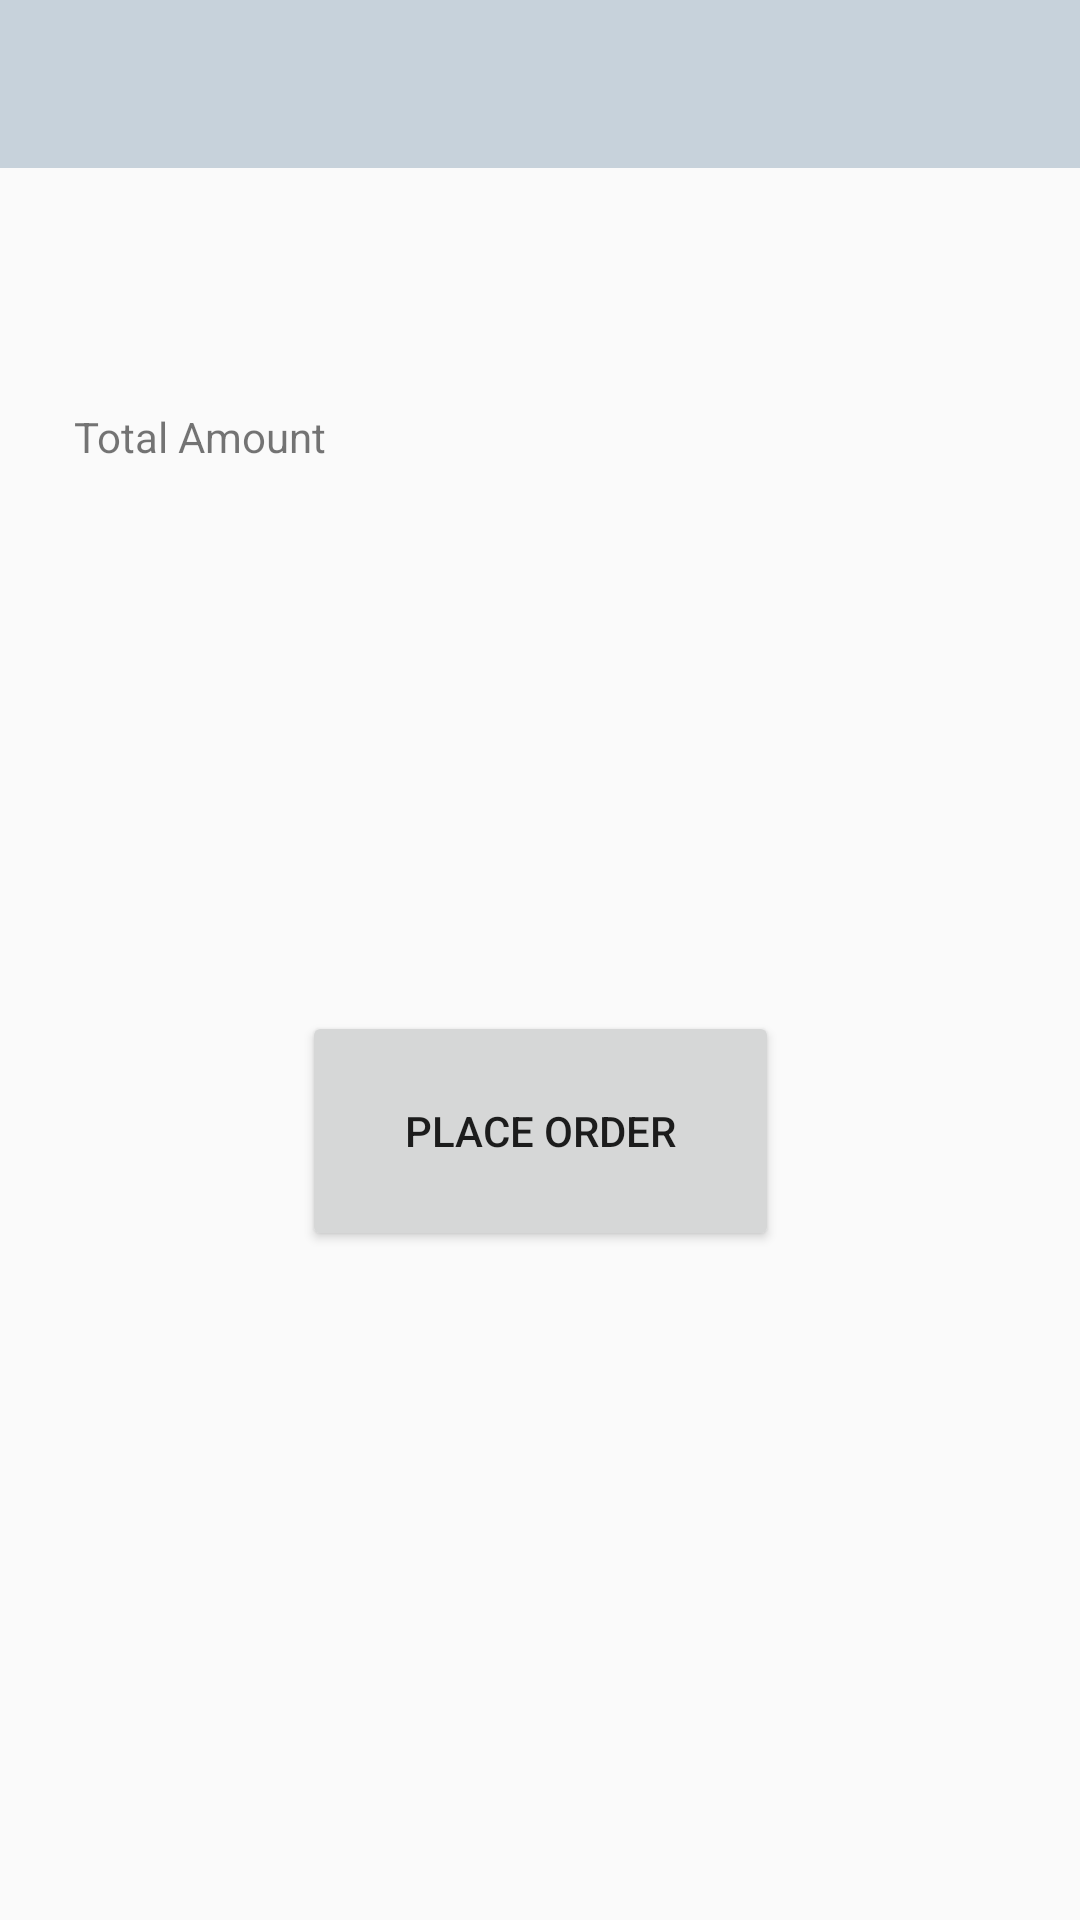

Android layout source for this screen:
<!-- AndroidManifest.xml: application theme Theme.AppCompat.Light.NoActionBar -->
<!-- res/layout/activity_order_final.xml -->
<?xml version="1.0" encoding="utf-8"?>
<android.support.constraint.ConstraintLayout xmlns:android="http://schemas.android.com/apk/res/android"
    xmlns:app="http://schemas.android.com/apk/res-auto"
    xmlns:tools="http://schemas.android.com/tools"
    android:layout_width="match_parent"
    android:layout_height="match_parent"
    tools:context=".OrderFinal">

    <include
        android:id="@+id/app_bar"
        layout="@layout/tool_bar"
        android:layout_width="fill_parent"
        android:layout_height="wrap_content"
        android:layout_alignParentStart="false"></include>

    <TextView
        android:id="@+id/textView"
        android:layout_width="149dp"
        android:layout_height="69dp"
        android:layout_marginStart="8dp"
        android:layout_marginTop="80dp"
        android:layout_marginEnd="8dp"
        android:text="@string/txtTotal"
        app:layout_constraintEnd_toEndOf="parent"
        app:layout_constraintHorizontal_bias="0.086"
        app:layout_constraintStart_toStartOf="parent"
        app:layout_constraintTop_toBottomOf="@+id/app_bar" />

    <Button
        android:id="@+id/btnPlaceOrder"
        android:layout_width="159dp"
        android:layout_height="80dp"
        android:layout_marginStart="8dp"
        android:layout_marginTop="132dp"
        android:layout_marginEnd="8dp"
        android:text="@string/btnPlaceOrder"
        app:layout_constraintEnd_toEndOf="parent"
        app:layout_constraintStart_toStartOf="parent"
        app:layout_constraintTop_toBottomOf="@+id/textView" />

</android.support.constraint.ConstraintLayout>
<!-- res/layout/tool_bar.xml (included above) -->
<?xml version="1.0" encoding="utf-8"?>
<android.support.v7.widget.Toolbar xmlns:android="http://schemas.android.com/apk/res/android"
    android:layout_width="match_parent"
    android:layout_height="wrap_content"
    xmlns:app="http://schemas.android.com/apk/res-auto"
    app:theme="@style/CustomToolbarStyle"
    app:popupTheme="@style/CustomPopupStyle">





</android.support.v7.widget.Toolbar>
<!-- resources referenced by this layout -->
<resources>
  <string name="btnPlaceOrder">Place Order</string>
  <string name="txtTotal">Total Amount</string>
  <style name="CustomPopupStyle" parent="Theme.AppCompat.Light.NoActionBar">
          <item name="android:background">@color/self_made</item>
          <item name="overlapAnchor">false</item>
          <item name="android:dropDownVerticalOffset">-4dp</item>
      </style>
  <style name="CustomToolbarStyle" parent="Theme.AppCompat.Light.NoActionBar">
          <item name="android:background">@color/colorPrimary</item>
      </style>
  <color name="self_made">#eadede</color>
  <color name="colorPrimary">#c7d2db</color>
</resources>
